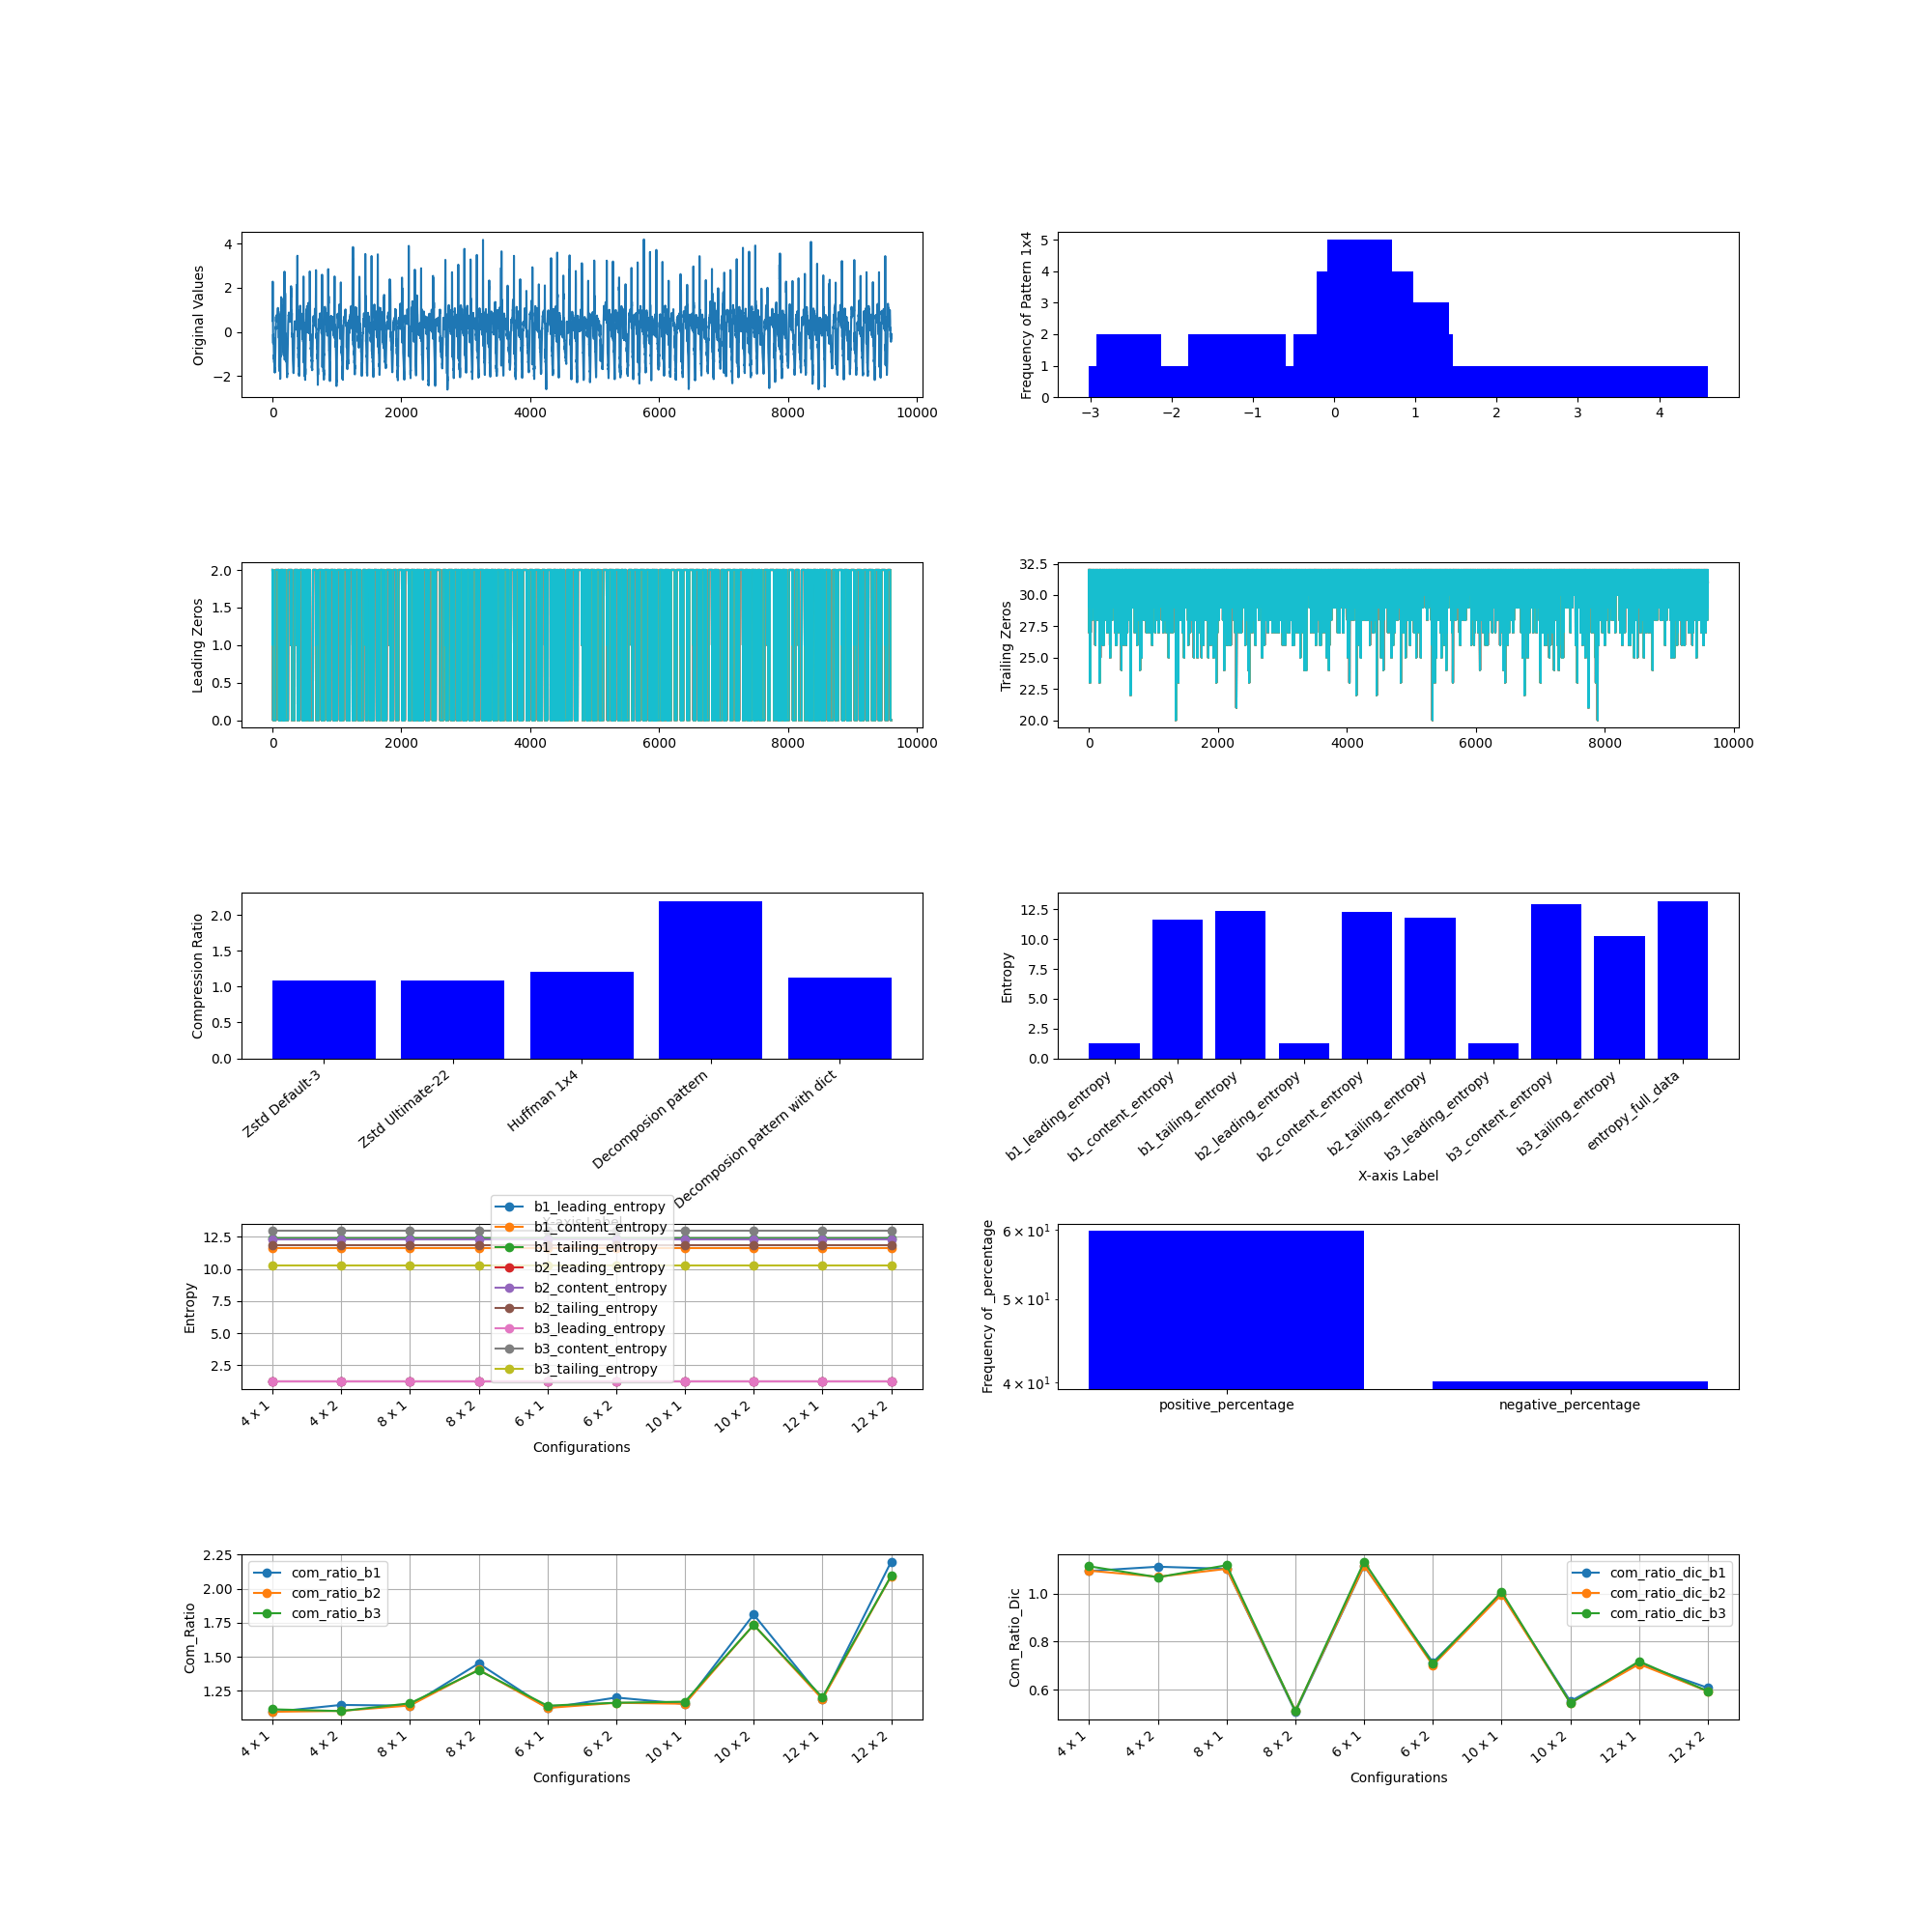

Source data for this figure (header and first rows):
, M, N, Original Size (bits), b1_leading_compressed_size, b1_leading_encoded_size, b1_leading_dic_size_bits, b1_leading_entropy, b2_leading_compressed_size, b2_leading_encoded_size, b2_leading_dic_size_bits, b2_leading_entropy, b3_leading_compressed_size, b3_leading_encoded_size, b3_leading_dic_size_bits, b3_leading_entropy, b1_content_compressed_size, b1_content_encoded_size, b1_content_dic_size_bits, b1_content_entropy, b2_content_compressed_size, b2_content_encoded_size, b2_content_dic_size_bits, b2_content_entropy
0, 4, 1, 307200, 8452, 8310, 142, 1.238, 13964, 13824, 140, 1.238, 21140, 20998, 142, 1.238, 157222, 157104, 118, 11.65, 141787, 141669, 118, 12.29
1, 4, 2, 307200, 7333, 6595, 738, 1.238, 14025, 13105, 920, 1.238, 22456, 21342, 1114, 1.238, 150149, 146167, 3982, 11.65, 137157, 133179, 3978, 12.29
2, 8, 1, 307200, 7880, 6252, 1628, 1.238, 11831, 9839, 1992, 1.238, 16787, 14790, 1997, 1.238, 151793, 147820, 3973, 11.65, 138252, 134282, 3970, 12.29
3, 8, 2, 307200, 8716, 4971, 3745, 1.238, 13631, 8986, 4645, 1.238, 19407, 13784, 5623, 1.238, 314740, 114826, 199914, 11.65, 285527, 103838, 181689, 12.29
4, 6, 1, 307200, 7754, 7033, 721, 1.238, 12016, 11281, 735, 1.238, 17731, 16991, 740, 1.238, 152145, 151412, 733, 11.65, 137925, 137192, 733, 12.29
5, 6, 2, 307200, 7972, 5791, 2181, 1.238, 13358, 10710, 2648, 1.238, 19794, 16685, 3109, 1.238, 225170, 137856, 87314, 11.65, 210901, 125813, 85088, 12.29
6, 10, 1, 307200, 8475, 5961, 2514, 1.238, 12440, 9266, 3174, 1.238, 17139, 13920, 3219, 1.238, 165514, 145434, 20080, 11.65, 152290, 132214, 20076, 12.29
7, 10, 2, 307200, 10877, 4744, 6133, 1.238, 15715, 8279, 7436, 1.238, 21635, 12504, 9131, 1.238, 291711, 92504, 199207, 11.65, 267261, 83679, 183582, 12.29
8, 12, 1, 307200, 8092, 5409, 2683, 1.238, 11957, 8395, 3562, 1.238, 16080, 12497, 3583, 1.238, 228103, 140713, 87390, 11.65, 213612, 127936, 85676, 12.29
9, 12, 2, 307200, 10142, 4098, 6044, 1.238, 14665, 7159, 7506, 1.238, 20101, 10754, 9347, 1.238, 267073, 76621, 190452, 11.65, 245419, 69565, 175854, 12.29
